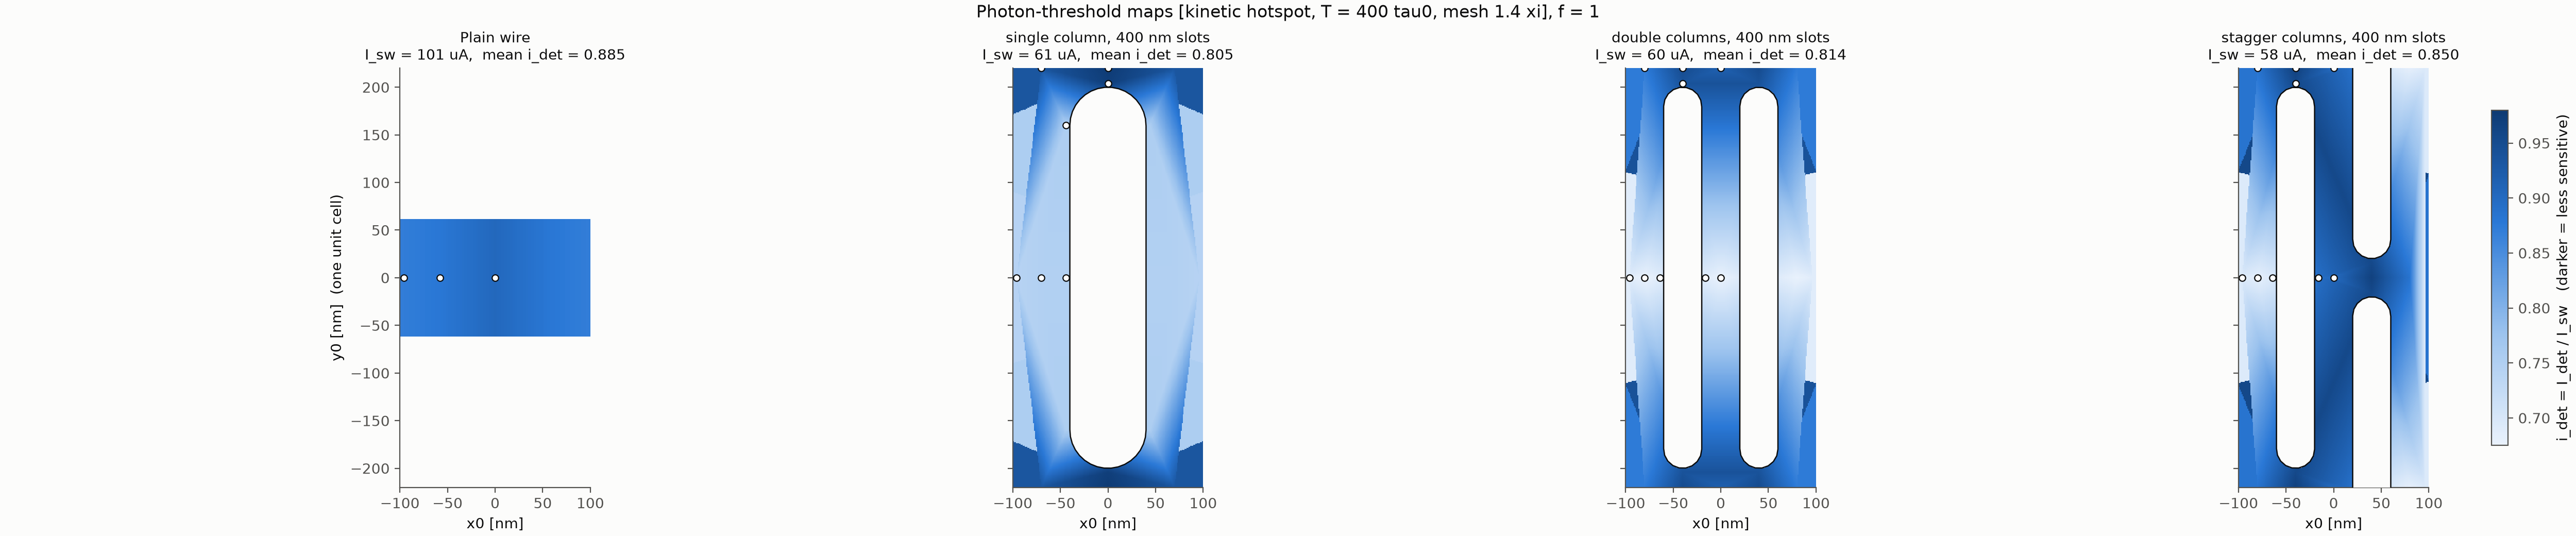

Values plotted in this chart, from the file beside it:
Geometry, x_nm, y_nm, energy_f, tmax, hotspot, mesh_xi, I_sw_uA, I_det_uA, i_det, flag, n_sims, wall_s, branch, t_trigger
Plain_Wire, -96.0, 0.0, 1.0, 400.0, kinetic, 1.4, 101.5, 88.43, 0.8715, , 8, 1006, V_trail, 366.5
Plain_Wire, -58.0, 0.0, 1.0, 400.0, kinetic, 1.4, 101.5, 89.26, 0.8797, , 8, 1036, V_trail, 262.0
Plain_Wire, 0.0, 0.0, 1.0, 400.0, kinetic, 1.4, 101.5, 91.76, 0.9043, , 8, 1116, V_trail, 293.0
Double_400, -80.0, 0.0, 1.0, 400.0, kinetic, 1.4, 60.44, 40.94, 0.6773, , 7, 1777, V_trail, 145.0
Single_400, -70.0, 0.0, 1.0, 400.0, kinetic, 1.4, 60.63, 45.38, 0.7484, , 7, 1908, V_peak, 234.4
Double_400, -96.0, 0.0, 1.0, 400.0, kinetic, 1.4, 60.44, 41.6, 0.6883, , 7, 1866, V_trail, 148.5
Single_400, 0.0, 220.0, 1.0, 400.0, kinetic, 1.4, 60.63, 59.3, 0.9781, , 7, 1912, V_trail, 55.0
Single_400, 0.0, 204.0, 1.0, 400.0, kinetic, 1.4, 60.63, 58.97, 0.9727, , 7, 1980, V_peak, 384.3
Single_400, -96.0, 0.0, 1.0, 400.0, kinetic, 1.4, 60.63, 45.05, 0.743, , 7, 1988, V_peak, 276.8
Single_400, -44.0, 0.0, 1.0, 400.0, kinetic, 1.4, 60.63, 45.38, 0.7484, , 7, 2008, V_peak, 212.9
Double_400, -64.0, 0.0, 1.0, 400.0, kinetic, 1.4, 60.44, 41.6, 0.6883, , 7, 1974, V_trail, 148.0
Double_400, -40.0, 204.0, 1.0, 400.0, kinetic, 1.4, 60.44, 56.81, 0.9398, , 7, 2131, V_trail, 365.8
Double_400, -40.0, 220.0, 1.0, 400.0, kinetic, 1.4, 60.44, 57.47, 0.9508, , 7, 2062, V_trail, 372.5
Single_400, -44.0, 160.0, 1.0, 400.0, kinetic, 1.4, 60.63, 45.71, 0.7539, , 7, 1842, V_peak, 209.8
Single_400, -70.0, 220.0, 1.0, 400.0, kinetic, 1.4, 60.63, 56.65, 0.9344, , 7, 1846, V_trail, 337.8
Stagger_400, -40.0, 204.0, 1.0, 400.0, kinetic, 1.4, 58.31, 55.76, 0.9562, , 7, 2284, V_trail, 389.5
Stagger_400, -64.0, 0.0, 1.0, 400.0, kinetic, 1.4, 58.31, 40.45, 0.6937, , 7, 2327, V_trail, 159.0
Stagger_400, -96.0, 0.0, 1.0, 400.0, kinetic, 1.4, 58.31, 40.45, 0.6937, , 7, 2392, V_trail, 159.2
Stagger_400, -80.0, 0.0, 1.0, 400.0, kinetic, 1.4, 58.31, 39.82, 0.6828, , 7, 2394, V_trail, 155.8
Stagger_400, -40.0, 220.0, 1.0, 400.0, kinetic, 1.4, 58.31, 56.4, 0.9672, , 7, 2590, V_peak, 252.5
Double_400, -16.0, 0.0, 1.0, 400.0, kinetic, 1.4, 60.44, 41.6, 0.6883, , 7, 1872, V_trail, 144.8
Double_400, -80.0, 220.0, 1.0, 400.0, kinetic, 1.4, 60.44, 52.84, 0.8742, , 7, 1801, V_trail, 296.0
Double_400, 0.0, 0.0, 1.0, 400.0, kinetic, 1.4, 60.44, 40.94, 0.6773, , 7, 1863, V_trail, 141.5
Double_400, 0.0, 220.0, 1.0, 400.0, kinetic, 1.4, 60.44, 55.49, 0.918, , 7, 1474, V_trail, 358.8
Stagger_400, -16.0, 0.0, 1.0, 400.0, kinetic, 1.4, 58.31, 52.25, 0.8961, , 7, 1541, V_trail, 254.0
Stagger_400, 0.0, 0.0, 1.0, 400.0, kinetic, 1.4, 58.31, 52.57, 0.9016, , 7, 1368, V_trail, 313.8
Stagger_400, -80.0, 220.0, 1.0, 400.0, kinetic, 1.4, 58.31, 51.62, 0.8852, , 7, 1343, V_trail, 291.2
Stagger_400, 0.0, 220.0, 1.0, 400.0, kinetic, 1.4, 58.31, 53.21, 0.9125, , 7, 1312, V_trail, 253.0
